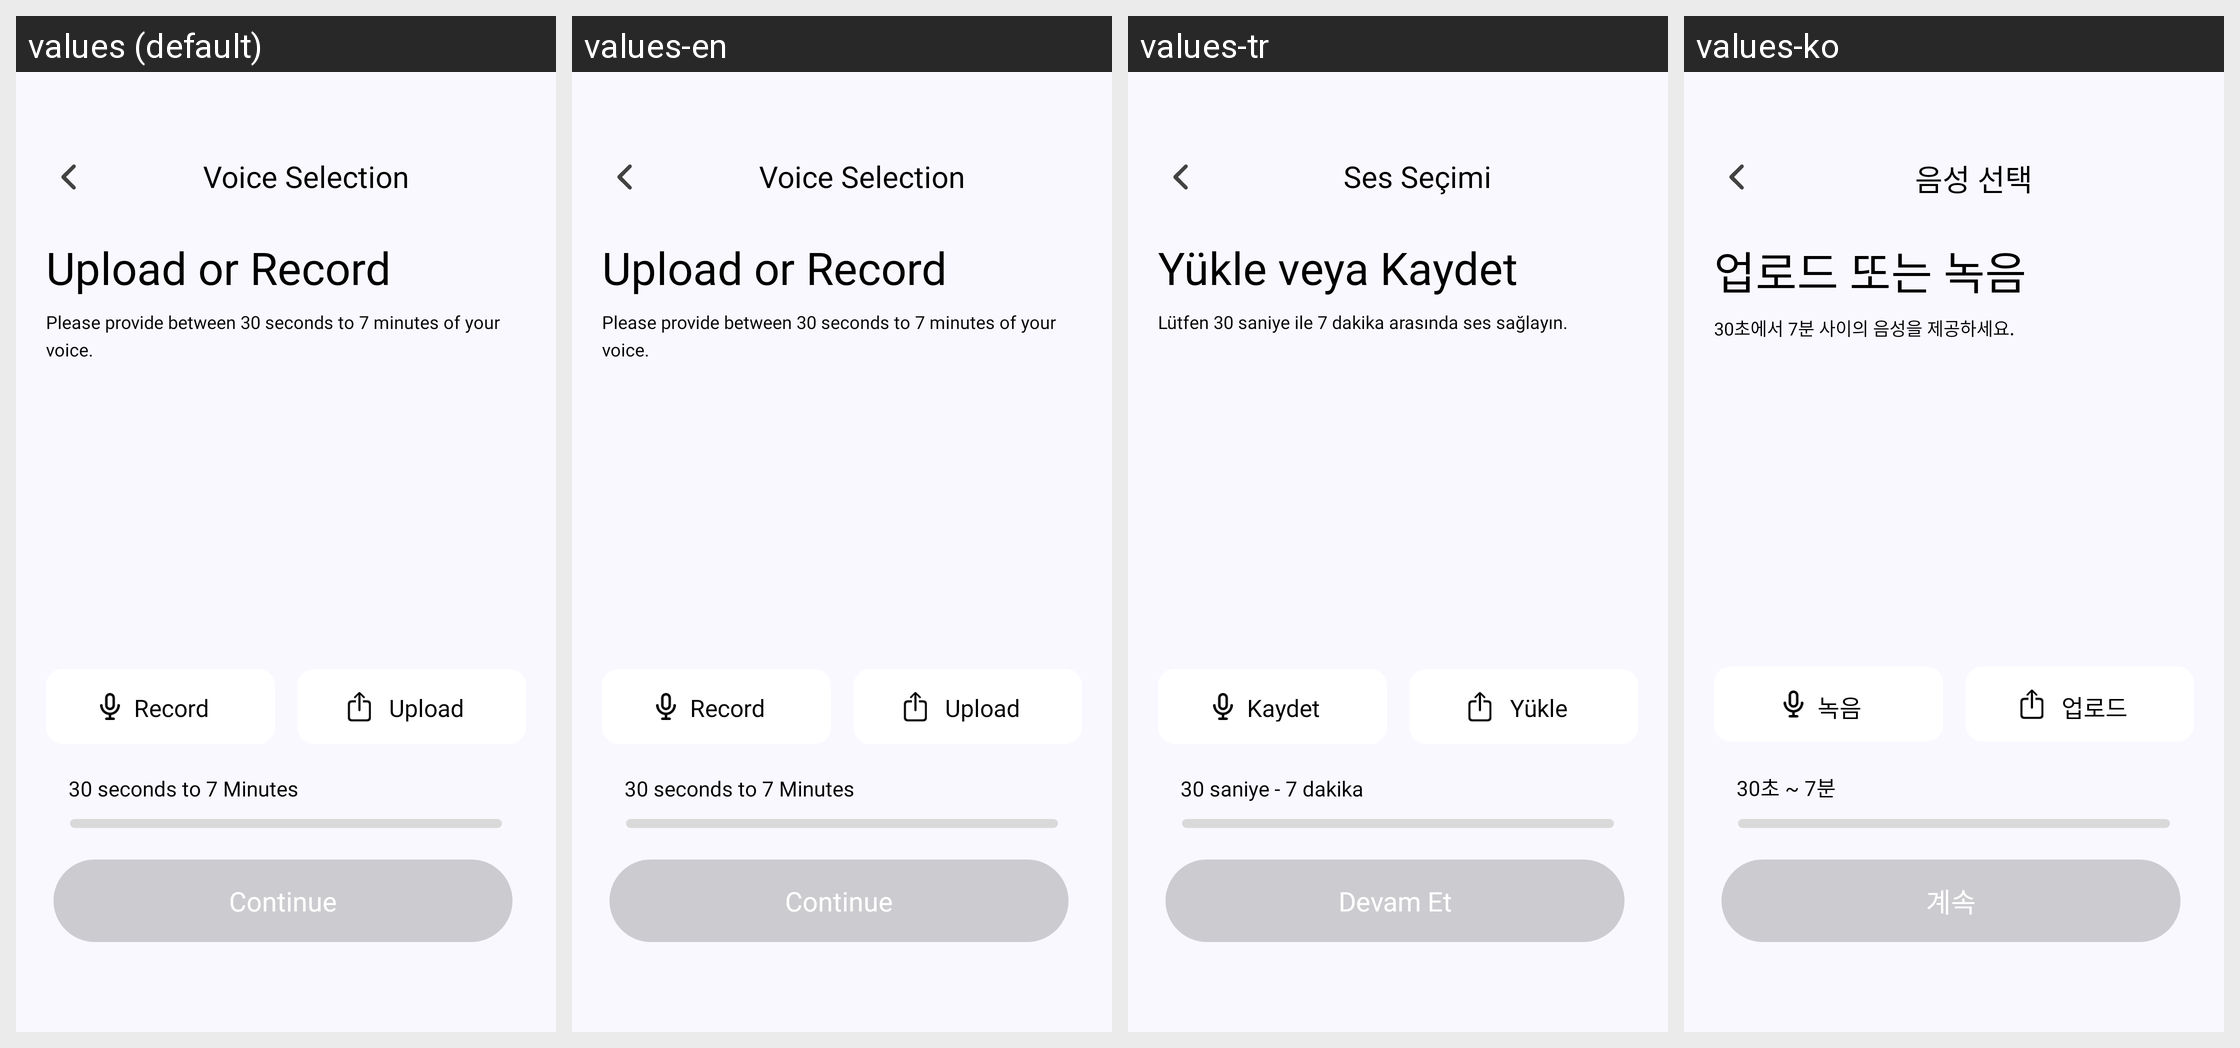

The Android screen above is rendered under several locales of the same app. Produce the string resources it draws, with the default and per-locale values.
Android screen res/layout/fragment_voice_lab_format.xml rendered under 4 locales, left to right: values (default), values-en, values-tr, values-ko. Device: Nexus 5 (rendered at 1080×1920; each locale shown at half size, 540×960, under a caption strip naming it); theme Theme.Kotodama.
Other locales in the repository, not shown: values-ar-rAE, values-de, values-es, values-fr, values-in, values-ja, values-pt-rBR, values-ru, values-vi, values-zh-rCN, values-zh-rSG.
Strings drawn on this screen, with the default value and each locale's value (text and hints the layout hard-codes, and strings that could not be matched under every locale, appear in the picture but are not listed):

voiceSelection
  values: Voice Selection
  values-en: Voice Selection
  values-tr: Ses Seçimi
  values-ko: 음성 선택

uploadOrRecords
  values: Upload or Record
  values-en: Upload or Record
  values-tr: Yükle veya Kaydet
  values-ko: 업로드 또는 녹음

pleaseProvideBetween
  values: Please provide between 30 seconds to 7 minutes of your voice.
  values-en: Please provide between 30 seconds to 7 minutes of your voice.
  values-tr: Lütfen 30 saniye ile 7 dakika arasında ses sağlayın.
  values-ko: 30초에서 7분 사이의 음성을 제공하세요.

record
  values: Record
  values-en: Record
  values-tr: Kaydet
  values-ko: 녹음

upload
  values: Upload
  values-en: Upload
  values-tr: Yükle
  values-ko: 업로드

sec_30
  values: 30 seconds to 7 Minutes
  values-en: 30 seconds to 7 Minutes
  values-tr: 30 saniye - 7 dakika
  values-ko: 30초 ~ 7분

continue_
  values: Continue
  values-en: Continue
  values-tr: Devam Et
  values-ko: 계속
